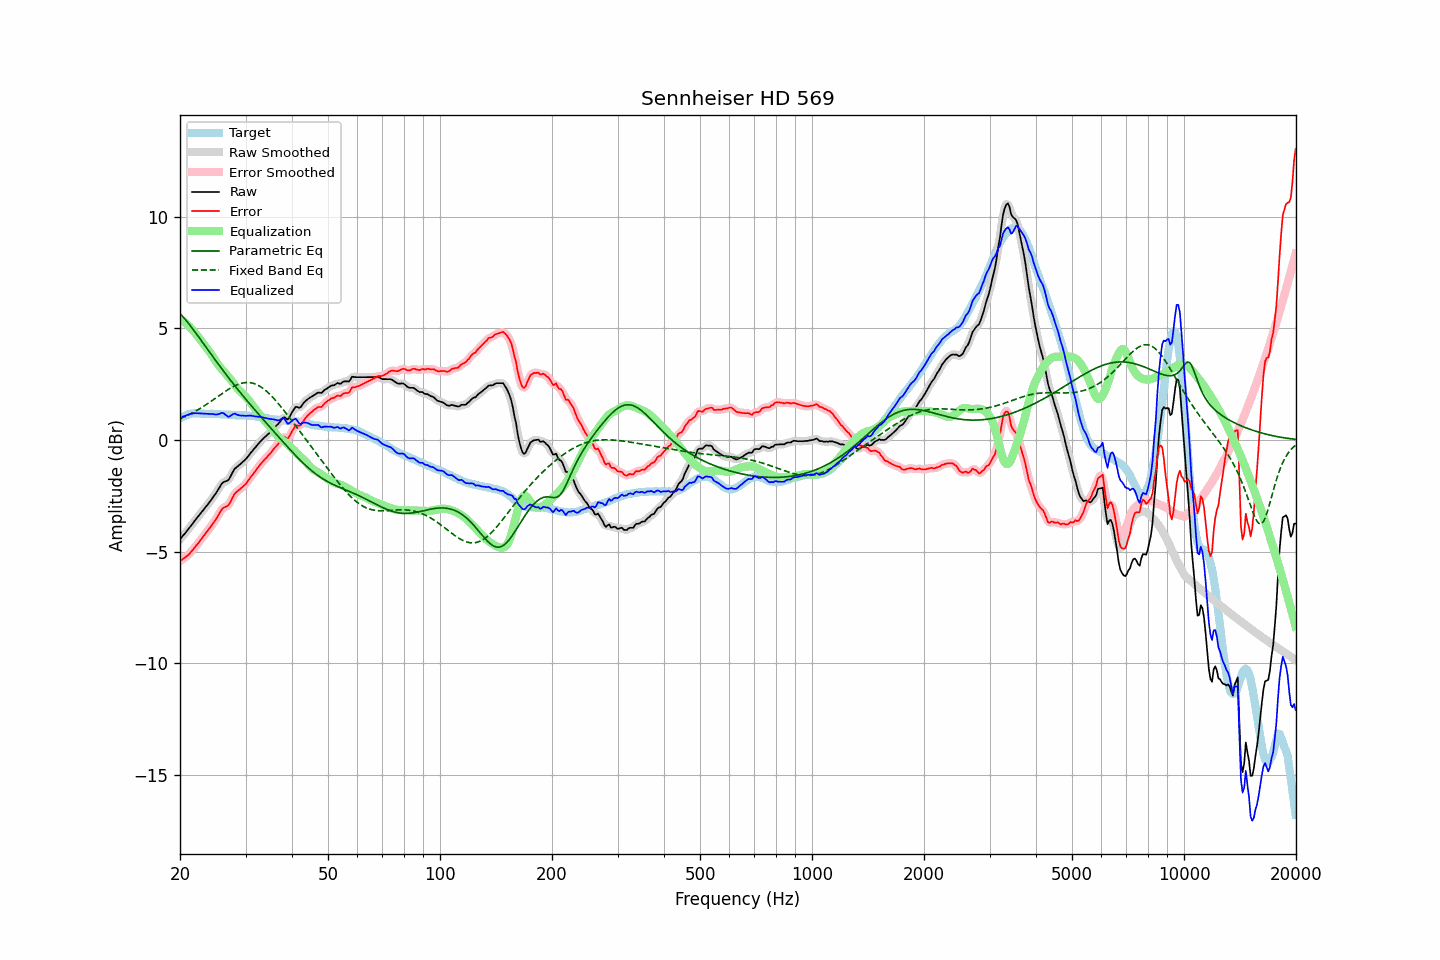

Values plotted in this chart, from the file beside it:
frequency, raw, error, smoothed, error_smoothed, equalization, parametric_eq, fixed_band_eq, equalized_raw, equalized_smoothed, target
20.00, -4.45, -5.43, -4.45, -5.42, 5.43, 5.67, 0.95, 0.98, 0.98, 0.97
20.20, -4.36, -5.37, -4.36, -5.38, 5.38, 5.59, 0.98, 1.02, 1.02, 1.01
20.40, -4.27, -5.32, -4.28, -5.32, 5.33, 5.51, 1.01, 1.06, 1.05, 1.05
20.61, -4.19, -5.27, -4.19, -5.27, 5.27, 5.43, 1.05, 1.08, 1.08, 1.07
20.81, -4.10, -5.21, -4.10, -5.22, 5.21, 5.34, 1.08, 1.11, 1.11, 1.11
21.02, -4.01, -5.16, -4.01, -5.15, 5.14, 5.25, 1.12, 1.13, 1.13, 1.15
21.23, -3.92, -5.08, -3.92, -5.09, 5.08, 5.16, 1.15, 1.15, 1.16, 1.16
21.44, -3.82, -5.00, -3.82, -5.01, 5.00, 5.07, 1.19, 1.18, 1.18, 1.18
21.66, -3.73, -4.92, -3.73, -4.92, 4.92, 4.97, 1.23, 1.19, 1.19, 1.19
21.87, -3.63, -4.82, -3.63, -4.83, 4.83, 4.88, 1.27, 1.20, 1.20, 1.19
22.09, -3.54, -4.74, -3.54, -4.74, 4.74, 4.78, 1.31, 1.20, 1.20, 1.20
22.31, -3.45, -4.65, -3.45, -4.65, 4.65, 4.68, 1.35, 1.20, 1.20, 1.20
22.54, -3.36, -4.56, -3.36, -4.56, 4.56, 4.58, 1.39, 1.19, 1.19, 1.20
22.76, -3.27, -4.46, -3.27, -4.46, 4.46, 4.48, 1.44, 1.19, 1.19, 1.19
22.99, -3.18, -4.36, -3.18, -4.36, 4.37, 4.38, 1.48, 1.19, 1.19, 1.18
23.22, -3.09, -4.27, -3.09, -4.27, 4.27, 4.28, 1.53, 1.18, 1.18, 1.18
23.45, -3.00, -4.17, -3.00, -4.17, 4.18, 4.18, 1.58, 1.18, 1.18, 1.17
23.69, -2.91, -4.08, -2.91, -4.08, 4.09, 4.08, 1.62, 1.17, 1.17, 1.17
23.92, -2.82, -3.99, -2.82, -3.99, 3.99, 3.98, 1.67, 1.17, 1.17, 1.17
24.16, -2.72, -3.90, -2.72, -3.90, 3.89, 3.88, 1.72, 1.17, 1.17, 1.18
24.40, -2.62, -3.80, -2.62, -3.80, 3.79, 3.78, 1.77, 1.17, 1.16, 1.18
24.65, -2.52, -3.69, -2.52, -3.69, 3.68, 3.68, 1.82, 1.15, 1.15, 1.17
24.89, -2.42, -3.59, -2.42, -3.59, 3.56, 3.58, 1.87, 1.14, 1.15, 1.17
25.14, -2.31, -3.48, -2.31, -3.47, 3.45, 3.48, 1.92, 1.14, 1.15, 1.17
25.39, -2.19, -3.35, -2.19, -3.35, 3.35, 3.38, 1.97, 1.16, 1.16, 1.17
25.65, -2.07, -3.23, -2.07, -3.22, 3.26, 3.29, 2.02, 1.19, 1.19, 1.16
25.91, -1.95, -3.10, -1.97, -3.12, 3.18, 3.19, 2.07, 1.22, 1.21, 1.14
26.16, -1.89, -3.04, -1.90, -3.04, 3.09, 3.09, 2.12, 1.20, 1.20, 1.14
26.43, -1.86, -3.01, -1.86, -3.00, 3.01, 3.00, 2.17, 1.15, 1.15, 1.14
26.69, -1.83, -2.97, -1.84, -2.97, 2.93, 2.90, 2.22, 1.10, 1.09, 1.14
26.96, -1.80, -2.93, -1.78, -2.92, 2.84, 2.81, 2.27, 1.04, 1.06, 1.13
27.23, -1.69, -2.82, -1.69, -2.82, 2.76, 2.72, 2.31, 1.06, 1.07, 1.13
27.50, -1.55, -2.68, -1.55, -2.68, 2.67, 2.62, 2.35, 1.11, 1.11, 1.13
27.77, -1.41, -2.53, -1.42, -2.54, 2.57, 2.53, 2.39, 1.16, 1.16, 1.12
28.05, -1.29, -2.41, -1.31, -2.42, 2.48, 2.44, 2.43, 1.19, 1.17, 1.12
28.33, -1.23, -2.34, -1.23, -2.34, 2.38, 2.35, 2.46, 1.15, 1.16, 1.11
28.62, -1.17, -2.28, -1.17, -2.27, 2.29, 2.26, 2.49, 1.12, 1.13, 1.11
28.90, -1.11, -2.22, -1.11, -2.22, 2.22, 2.17, 2.52, 1.10, 1.10, 1.11
29.19, -1.05, -2.16, -1.05, -2.16, 2.14, 2.08, 2.54, 1.09, 1.10, 1.11
29.48, -0.98, -2.10, -0.99, -2.10, 2.08, 2.00, 2.56, 1.10, 1.09, 1.11
29.78, -0.92, -2.03, -0.92, -2.03, 2.01, 1.91, 2.57, 1.09, 1.09, 1.10
30.08, -0.85, -1.97, -0.85, -1.95, 1.94, 1.82, 2.58, 1.08, 1.09, 1.11
30.38, -0.76, -1.85, -0.76, -1.86, 1.85, 1.74, 2.58, 1.09, 1.09, 1.09
30.68, -0.67, -1.76, -0.67, -1.76, 1.76, 1.65, 2.58, 1.09, 1.09, 1.09
30.99, -0.57, -1.65, -0.58, -1.66, 1.67, 1.57, 2.57, 1.10, 1.09, 1.08
31.30, -0.49, -1.57, -0.49, -1.57, 1.57, 1.48, 2.55, 1.08, 1.08, 1.08
31.61, -0.40, -1.48, -0.40, -1.47, 1.47, 1.40, 2.53, 1.07, 1.07, 1.08
31.93, -0.32, -1.38, -0.32, -1.38, 1.38, 1.31, 2.51, 1.05, 1.06, 1.06
32.24, -0.23, -1.27, -0.23, -1.28, 1.28, 1.23, 2.47, 1.05, 1.05, 1.04
32.57, -0.15, -1.20, -0.15, -1.19, 1.19, 1.15, 2.44, 1.04, 1.04, 1.04
32.89, -0.06, -1.09, -0.07, -1.10, 1.10, 1.07, 2.39, 1.04, 1.03, 1.03
33.22, 0.01, -1.00, 0.01, -1.01, 1.01, 0.98, 2.35, 1.02, 1.02, 1.01
33.55, 0.08, -0.93, 0.08, -0.92, 0.93, 0.90, 2.29, 1.01, 1.01, 1.01
33.89, 0.15, -0.84, 0.15, -0.85, 0.85, 0.82, 2.24, 1.00, 0.99, 0.99
34.23, 0.21, -0.78, 0.21, -0.77, 0.76, 0.74, 2.18, 0.97, 0.98, 0.99
34.57, 0.28, -0.68, 0.27, -0.69, 0.68, 0.65, 2.11, 0.96, 0.96, 0.96
34.92, 0.34, -0.61, 0.34, -0.61, 0.60, 0.57, 2.04, 0.94, 0.95, 0.95
35.27, 0.42, -0.53, 0.42, -0.52, 0.52, 0.49, 1.97, 0.94, 0.94, 0.95
35.62, 0.50, -0.43, 0.50, -0.43, 0.43, 0.41, 1.89, 0.93, 0.93, 0.93
35.97, 0.58, -0.34, 0.57, -0.35, 0.34, 0.33, 1.81, 0.92, 0.91, 0.92
... 635 more rows
